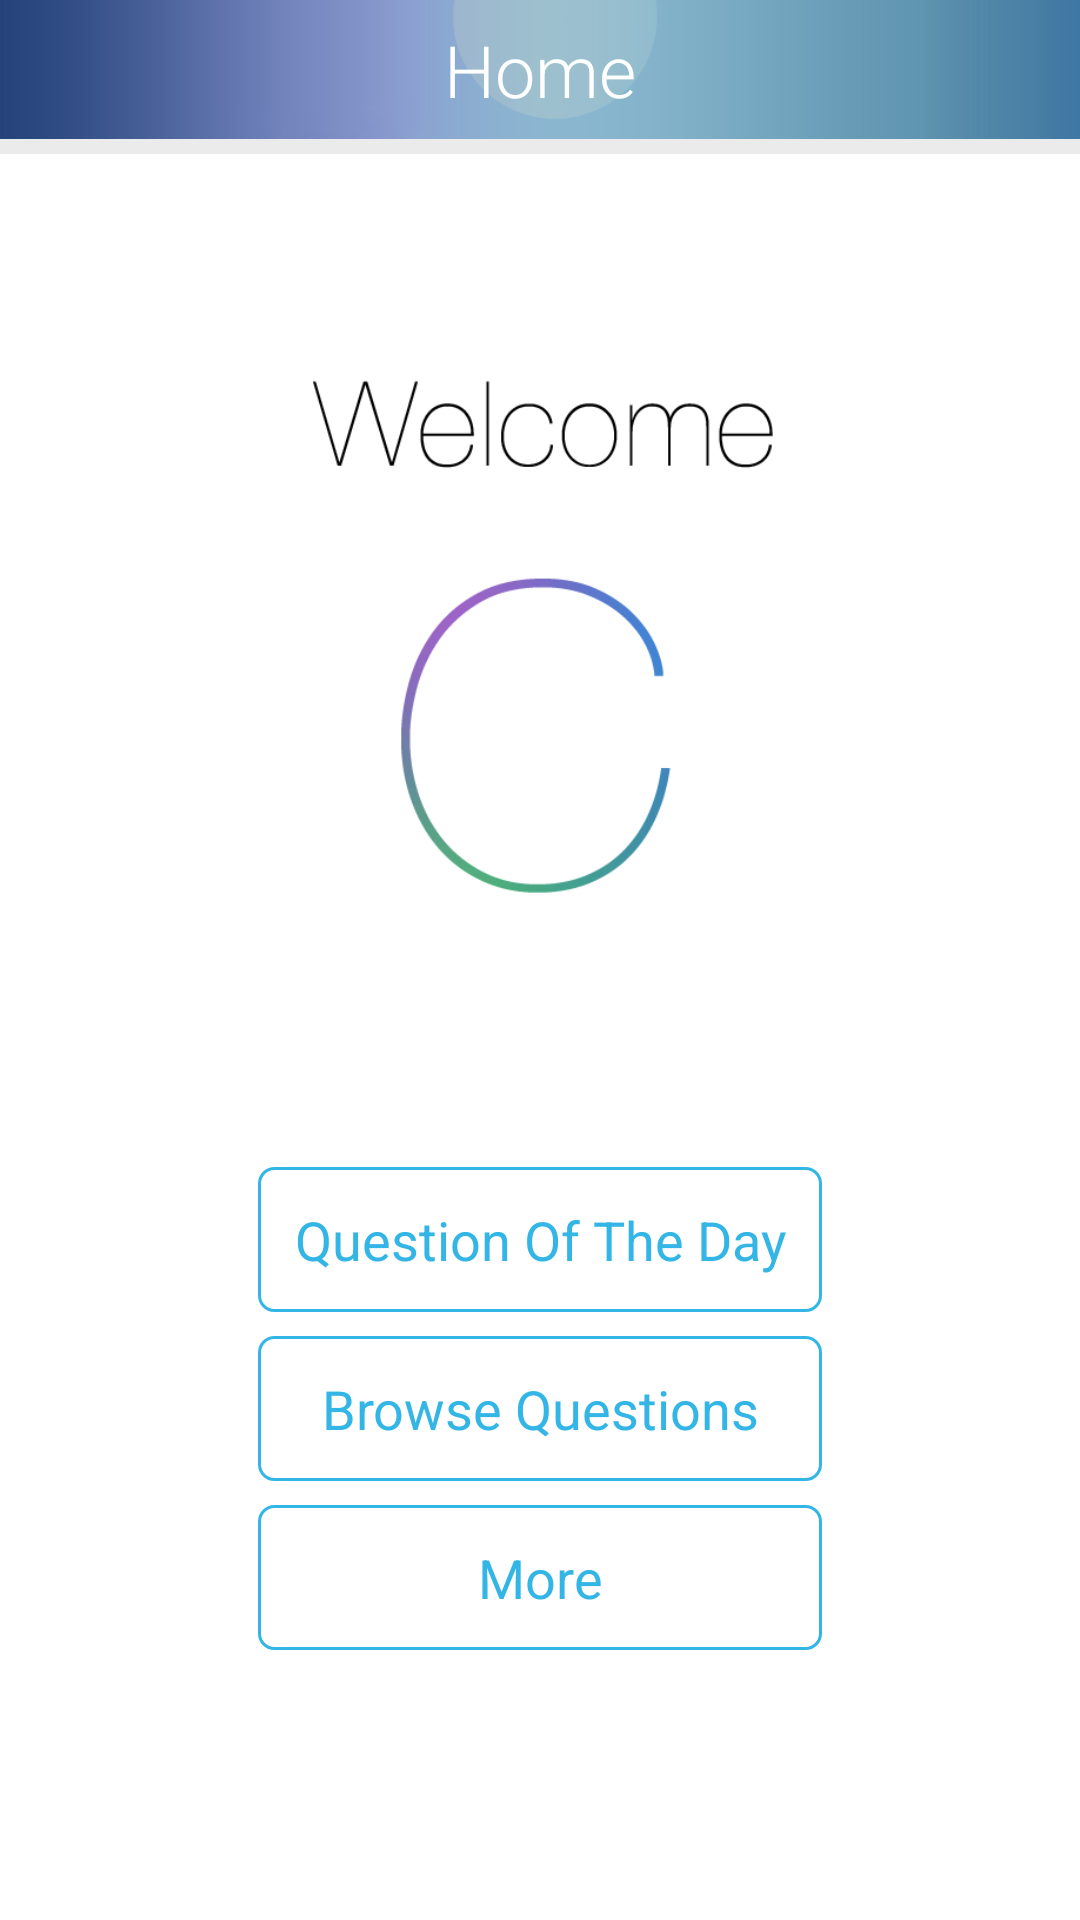

Android layout source for this screen:
<!-- AndroidManifest.xml: activity theme android:Theme.Black.NoTitleBar -->
<!-- res/layout/activity_main.xml -->
<?xml version="1.0" encoding="utf-8"?>

<LinearLayout xmlns:android="http://schemas.android.com/apk/res/android"
    xmlns:tools="http://schemas.android.com/tools"
    android:layout_width="fill_parent"
    android:layout_height="fill_parent"
    android:background="@drawable/menu_background"
    android:orientation="vertical"
    tools:context="com.special.MenuActivity$HomeFragment" >

    <LinearLayout
        android:id="@+id/layout_top"
        android:layout_width="fill_parent"
        android:layout_height="wrap_content"
        android:orientation="vertical" >

        <FrameLayout
            android:layout_width="fill_parent"
            android:layout_height="wrap_content" >

            <TextView
                android:layout_width="wrap_content"
                android:layout_height="wrap_content"
                android:layout_gravity="center"
                android:fontFamily="sans-serif-light"
                android:padding="7dp"
                android:text="@string/home"
                android:textColor="@android:color/white"
                android:textSize="@dimen/textsize_large" />
        </FrameLayout>

        <ImageView
            android:layout_width="match_parent"
            android:layout_height="5dp"
            android:background="@color/bar_separator_color"
            android:contentDescription="@string/title" />
    </LinearLayout>

    <ScrollView
        android:layout_width="match_parent"
        android:layout_height="match_parent"
        android:background="@android:color/white"
        android:orientation="vertical" >

        <LinearLayout
            android:layout_width="wrap_content"
            android:layout_height="wrap_content"
            android:layout_gravity="center_horizontal"
            android:orientation="vertical" >

            <ImageView
                android:layout_width="fill_parent"
                android:layout_height="wrap_content"
                android:layout_gravity="center"
                android:contentDescription="@string/imagedescription"
                android:src="@drawable/logotrans" />

            <Button
                android:id="@+id/btn_question_of_day"
                style="@style/UIButtonInverse"
                android:layout_width="wrap_content"
                android:layout_height="wrap_content"
                android:layout_gravity="center"
                android:layout_margin="4dp"
                android:padding="12dp"
                android:text="@string/question_of_day"
                android:textSize="@dimen/textsize_medium" />

            <Button
                android:id="@+id/btn_browse_question"
                style="@style/UIButtonInverse"
                android:layout_width="match_parent"
                android:layout_height="wrap_content"
                android:layout_gravity="center"
                android:layout_margin="4dp"
                android:padding="12dp"
                android:text="@string/browse_ques"
                android:textSize="@dimen/textsize_medium" />

            <Button
                android:id="@+id/btn_more"
                style="@style/UIButtonInverse"
                android:layout_width="match_parent"
                android:layout_height="wrap_content"
                android:layout_gravity="center"
                android:layout_margin="4dp"
                android:padding="12dp"
                android:text="@string/more"
                android:textSize="@dimen/textsize_medium" />
        </LinearLayout>
    </ScrollView>

</LinearLayout>
<!-- resources referenced by this layout -->
<resources>
  <color name="bar_separator_color">#ebebeb</color>
  <dimen name="textsize_large">24dp</dimen>
  <dimen name="textsize_medium">18sp</dimen>
  <!-- drawable logotrans: png bitmap (drawable-xhdpi, 37491 bytes) -->
  <!-- drawable menu_background: png bitmap (drawable-xhdpi, 222565 bytes) -->
  <string name="browse_ques">Browse Questions</string>
  <string name="home">Home</string>
  <string name="imagedescription">Welcome</string>
  <string name="more">More</string>
  <string name="question_of_day">Question Of The Day</string>
  <string name="title">Title</string>
  <style name="UIButtonInverse">
          <item name="android:textColor">@drawable/button_selector_text</item>
          <item name="android:background">@drawable/button_selector_inverse</item>
          <item name="android:minHeight">33dp</item>
          <item name="android:minWidth">70dp</item>
          <item name="android:gravity">center</item>
          <item name="android:button">@null</item>
          <item name="android:paddingLeft">5dp</item>
          <item name="android:paddingRight">5dp</item>
      </style>
  <!-- drawable button_selector_text (drawable) -->
  <?xml version="1.0" encoding="utf-8"?>
  <selector xmlns:android="http://schemas.android.com/apk/res/android">
      <item android:state_pressed="true" android:color="#DDd4d4d4"  />
      <item android:state_pressed="false" android:state_checked="false" android:color="@color/theme_color" />
      <item android:state_pressed="false" android:state_checked="true" android:color="#fff2f2f2" />
  </selector>
  <!-- drawable button_selector_inverse (drawable) -->
  <?xml version="1.0" encoding="utf-8"?>
  <selector xmlns:android="http://schemas.android.com/apk/res/android">
      <item android:state_pressed="true" android:drawable="@drawable/tab_active_default" />
      <item android:state_focused="true" android:drawable="@drawable/tab_default" />
      <item android:drawable="@drawable/tab_default" />
  </selector>
  <color name="theme_color">#ff33b5e5</color>
  <!-- drawable tab_active_default (drawable) -->
  <?xml version="1.0" encoding="utf-8"?>
  <shape xmlns:android="http://schemas.android.com/apk/res/android"
      android:shape="rectangle"
      android:padding="10dp">
      <solid android:color="@color/theme_color" />
      <corners
          android:bottomRightRadius="@dimen/theme_corner_radius"
          android:bottomLeftRadius="@dimen/theme_corner_radius"
          android:topLeftRadius="@dimen/theme_corner_radius"
          android:topRightRadius="@dimen/theme_corner_radius" />
  </shape>
  <!-- drawable tab_default (drawable) -->
  <?xml version="1.0" encoding="utf-8"?>
  <shape xmlns:android="http://schemas.android.com/apk/res/android"
      android:shape="rectangle"
      android:padding="10dp">
      <solid android:color="@color/transparent" />
      <corners
          android:bottomRightRadius="@dimen/theme_corner_radius"
          android:bottomLeftRadius="@dimen/theme_corner_radius"
          android:topLeftRadius="@dimen/theme_corner_radius"
          android:topRightRadius="@dimen/theme_corner_radius" />
      <stroke
          android:width="1dp"
          android:color="@color/theme_color" />
  </shape>
  <dimen name="theme_corner_radius">5dp</dimen>
  <color name="transparent">@android:color/transparent</color>
</resources>
